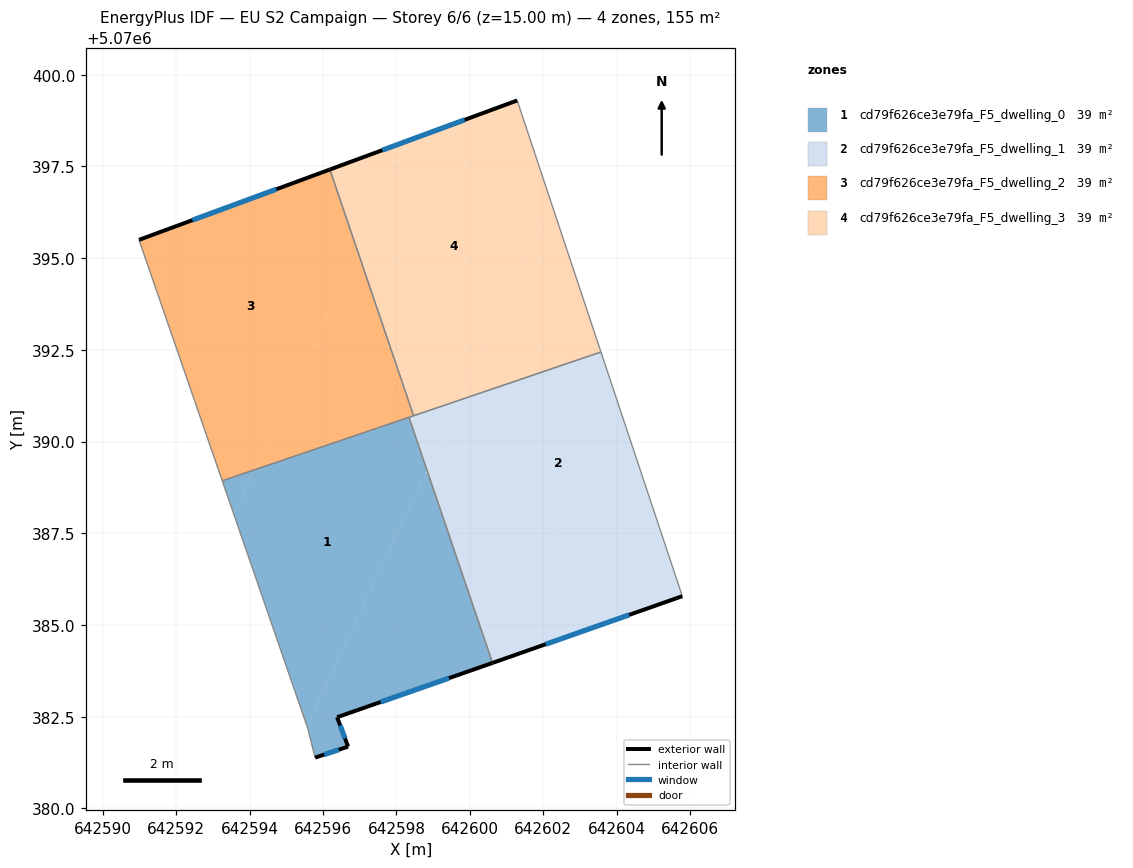
=== STOREY PLAN SPEC (per zone: floor XY polygon, exterior-wall plan segments, windows/doors) ===
zone 1: cd79f626ce3e79fa_F5_dwelling_0  (38.8 m²)
  floor: (642600.39, 5070383.89) (642600.62, 5070383.97) (642598.86, 5070389.13) (642598.80, 5070389.16) (642595.56, 5070382.25) (642595.58, 5070382.19) (642595.78, 5070381.39) (642596.68, 5070381.69) (642596.38, 5070382.49)
  floor: (642595.56, 5070382.25) (642598.83, 5070389.22) (642598.34, 5070390.66) (642594.13, 5070389.23) (642593.57, 5070388.02)
  floor: (642593.57, 5070388.02) (642594.13, 5070389.23) (642593.25, 5070388.93)
  exterior wall: (642600.62, 5070383.97) – (642596.38, 5070382.49)  [4.5 m]
    window: (642599.43, 5070383.55) – (642597.57, 5070382.90)  [2.6 m²]
  exterior wall: (642596.38, 5070382.49) – (642596.68, 5070381.69)  [0.9 m]
    window: (642596.47, 5070382.26) – (642596.60, 5070381.91)  [0.5 m²]
  exterior wall: (642596.68, 5070381.69) – (642595.78, 5070381.39)  [0.9 m]
    window: (642596.43, 5070381.60) – (642596.03, 5070381.47)  [0.6 m²]
  interior walls: 4
zone 2: cd79f626ce3e79fa_F5_dwelling_1  (38.8 m²)
  floor: (642605.75, 5070385.90) (642603.57, 5070392.44) (642599.72, 5070391.13) (642598.83, 5070389.22) (642598.86, 5070389.13)
  floor: (642605.79, 5070385.79) (642605.75, 5070385.90) (642598.86, 5070389.13) (642600.62, 5070383.97)
  floor: (642598.83, 5070389.22) (642599.58, 5070390.83) (642599.27, 5070390.98) (642598.34, 5070390.66)
  floor: (642599.58, 5070390.83) (642599.72, 5070391.13) (642599.27, 5070390.98)
  exterior wall: (642605.79, 5070385.79) – (642600.62, 5070383.97)  [5.5 m]
    window: (642604.34, 5070385.28) – (642602.07, 5070384.48)  [3.2 m²]
  interior walls: 4
zone 3: cd79f626ce3e79fa_F5_dwelling_2  (38.8 m²)
  floor: (642594.13, 5070389.23) (642596.94, 5070395.21) (642596.19, 5070397.42) (642590.98, 5070395.50) (642593.25, 5070388.93)
  floor: (642598.20, 5070391.48) (642596.94, 5070395.21) (642595.73, 5070392.64)
  floor: (642598.47, 5070390.70) (642598.20, 5070391.48) (642595.73, 5070392.64) (642594.13, 5070389.23)
  exterior wall: (642590.98, 5070395.50) – (642596.19, 5070397.42)  [5.5 m]
    window: (642592.44, 5070396.04) – (642594.73, 5070396.88)  [3.2 m²]
  interior walls: 4
zone 4: cd79f626ce3e79fa_F5_dwelling_3  (38.8 m²)
  floor: (642599.72, 5070391.13) (642602.23, 5070396.48) (642601.29, 5070399.30) (642598.34, 5070398.21) (642596.94, 5070395.21) (642598.20, 5070391.48) (642599.27, 5070390.98)
  floor: (642603.57, 5070392.44) (642602.23, 5070396.48) (642599.72, 5070391.13)
  floor: (642596.94, 5070395.21) (642598.34, 5070398.21) (642596.19, 5070397.42)
  floor: (642599.27, 5070390.98) (642598.20, 5070391.48) (642598.47, 5070390.70)
  exterior wall: (642596.19, 5070397.42) – (642601.29, 5070399.30)  [5.4 m]
    window: (642597.62, 5070397.94) – (642599.86, 5070398.77)  [3.2 m²]
  interior walls: 3

=== DERIVED (storey summary) ===
Building: EU S2 Campaign
Storey: 6 of 6  (floor level z = 15.00 m)
Storey gross floor area: 155.1 m²
Zones on this storey: 4
  - cd79f626ce3e79fa_F5_dwelling_0: floor 38.8 m²; exterior wall 6.3 m (18.9 m²); 3 window(s) 3.6 m²; WWR 19.3%
  - cd79f626ce3e79fa_F5_dwelling_1: floor 38.8 m²; exterior wall 5.5 m (16.5 m²); 1 window(s) 3.2 m²; WWR 19.3%
  - cd79f626ce3e79fa_F5_dwelling_2: floor 38.8 m²; exterior wall 5.5 m (16.6 m²); 1 window(s) 3.2 m²; WWR 19.3%
  - cd79f626ce3e79fa_F5_dwelling_3: floor 38.8 m²; exterior wall 5.4 m (16.3 m²); 1 window(s) 3.2 m²; WWR 19.3%
Zone adjacency (shared interzone walls):
  - cd79f626ce3e79fa_F5_dwelling_0 ↔ cd79f626ce3e79fa_F5_dwelling_1
  - cd79f626ce3e79fa_F5_dwelling_0 ↔ cd79f626ce3e79fa_F5_dwelling_2
  - cd79f626ce3e79fa_F5_dwelling_1 ↔ cd79f626ce3e79fa_F5_dwelling_2
  - cd79f626ce3e79fa_F5_dwelling_1 ↔ cd79f626ce3e79fa_F5_dwelling_3
  - cd79f626ce3e79fa_F5_dwelling_2 ↔ cd79f626ce3e79fa_F5_dwelling_3